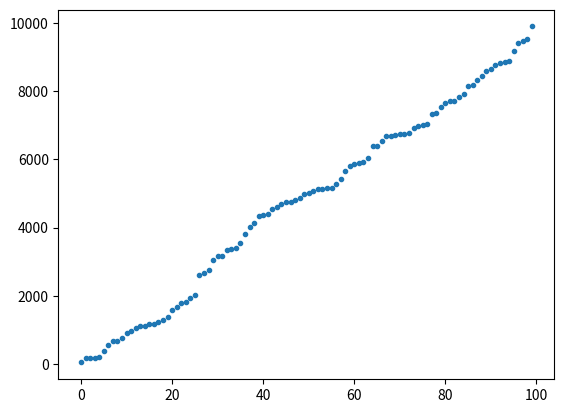

This figure's Python source:
import matplotlib.pyplot as plt
from matplotlib.animation import FuncAnimation, PillowWriter
import numpy as np
from pprint import pprint
from math import floor

def selection_sort(l: list):
    for i in range(len(l)):
        swapper = min(l[i:])
        l[l.index(swapper)] = l[i]
        l[i] = swapper
    return l

def bubble_sort(l: list):
    for i in range(len(l)):
        flag = 0
        for j in range(len(l)-i-1):
            if l[j] > l[j+1]:
                flag += 1
                helper = l[j]
                l[j] = l[j+1]
                l[j+1] = helper
        if flag == 0:
            break
    return l

def insertion_sort(l: list):
    lSorted = [l[0]]
    for i in range(1, len(l)):
        for j in range(len(lSorted)):
            if l[i] <= lSorted[j]:
                lSorted.insert(j, l[i])
                break
            elif j == len(lSorted) - 1:
                lSorted.append(l[i])
                break
                
    return lSorted

def shell_sort(l: list):
    shell_series = [int(len(l)/2)]
    while shell_series[-1] > 1:
        shell_series.append(int(shell_series[-1]/2))
    
    for step in shell_series:
        for i in range(step):
            if i + step < len(l) and l[i + step] < l[i]:
                helper = l[i + step]
                l[i + step] = l[i]
                l[i] = helper
    return l

def comb_sort(l: list):
    ans = l
    gaps = [floor(len(ans)/1.3)]
    while gaps[-1] >= 1:
        gaps.append(floor(gaps[-1]/1.3))
    
    for step in gaps:
        for i in range(step):
            if i + step < len(ans) and ans[i] > ans[i + step]:
                helper = ans[i]
                ans[i] = ans[i + step]
                ans[i + step] = helper

    ans = bubble_sort(ans)

    return ans

def merge_sort(l: list):
    if len(l) > 1:
        left = l[:(len(l) // 2)]
        right = l[(len(l) // 2):]

        merge_sort(left)
        merge_sort(right) 

        k = 0
        while left != [] and right != []:
            if left[0] <= right[0]:
                l[k] = left[0]
                del left[0]
                k += 1
            else:
                l[k] = right[0]
                del right[0]
                k += 1 

        for i in range(len(left)):
            l[k] = left[i]
            k += 1
        for j in range(len(right)):
            l[k] = right[j]
            k += 1

        return l

def library_sort(l: list):
    ans = ['', l[0]]
    j = 1
    while j < len(l):
        if l[j] > max([x for x in ans if x != '']):
            ans.append('')
            ans.append(l[j])
        else:
            for element in ans:
                if element == '':
                    continue
                else:
                    if element > l[j]:
                        index = ans.index(element)
                        ans[index-1] = l[j]
                        ans.insert(index-1, '')
                        ans.insert(index+1, '')
                        break
        j += 1         
    
    return [i for i in ans if i!='']

def cycle_sort(l: list):
    ans = l
    for i in range(len(ans)):
        placeholder = ans[i]
        place = len([ans[i] for i in range(len(ans)) if ans[i] < placeholder])
        while ans.index(placeholder) != place:
            helper = ans[place]
            ans[ans.index(placeholder)] = ans[place]
            ans[place] = placeholder
            
            place = len([ans[i] for i in range(len(ans)) if ans[i] < helper])
            placeholder = helper

    return ans

def gnome_sort(l: list) -> list:
    ans = l
    for i in range(1, len(ans)):
        j = i
        while j - 1 >= 0 and ans[j] < ans[j-1]:
            helper = ans[j]
            ans[j] = ans[j-1]
            ans[j-1] = helper
            j -= 1
    return ans


def main():
    l = [5132, 5645, 5144, 6682, 7708, 7710, 6689, 5160, 552, 1065, 44, 
         4142, 8751, 5168, 6711, 1592, 2622, 6735, 4691, 6743, 1121, 3170, 
         1124, 3173, 6775, 2680, 8828, 8317, 1664, 4737, 4738, 7817, 1162, 
         5263, 8847, 1180, 7326, 671, 9894, 5799, 680, 170, 175, 8881, 180, 
         9397, 1220, 197, 7366, 2759, 4820, 3812, 5863, 4328, 6380, 8429, 
         748, 9455, 7920, 1787, 5883, 6397, 4863, 3330, 6917, 1287, 4368, 
         1822, 3363, 5935, 5426, 4403, 9534, 3391, 6980, 6992, 7526, 1384, 
         7027, 4988, 6533, 1927, 392, 6025, 904, 8600, 5017, 4018, 4546, 
         965, 8652, 5071, 9167, 3539, 8153, 3035, 2025, 7663, 4600, 8188]
    
    l = np.array(gnome_sort(l))
    plt.plot(l, '.')
    plt.show()

if __name__ == "__main__":
    main()